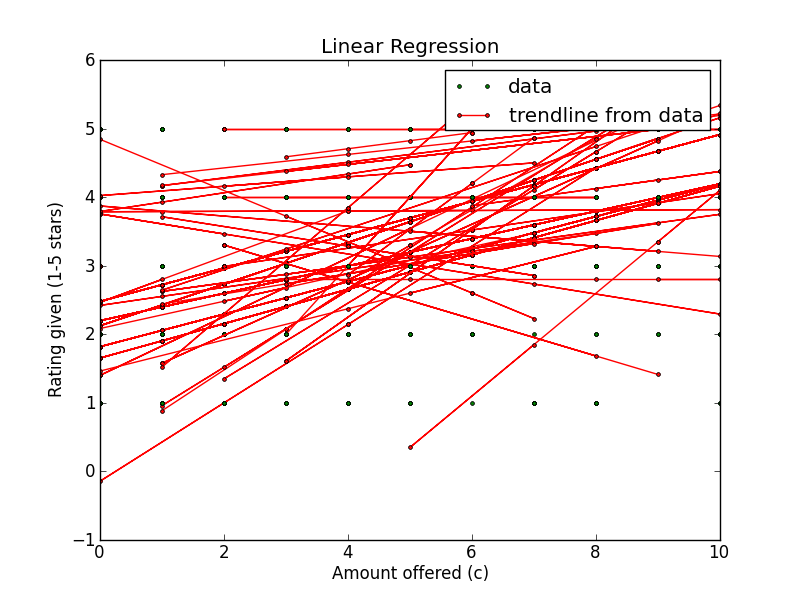

The data file committed next to this chart (first rows):
Amount offered, Rating Left, Accepted offer?, Turker ID
6, 4, True, A3SKQPPOKCZU88
6, 4, True, A3SKQPPOKCZU88
4, 3, True, A3SKQPPOKCZU88
7, 5, True, A3SKQPPOKCZU88
7, 5, True, A3SKQPPOKCZU88
